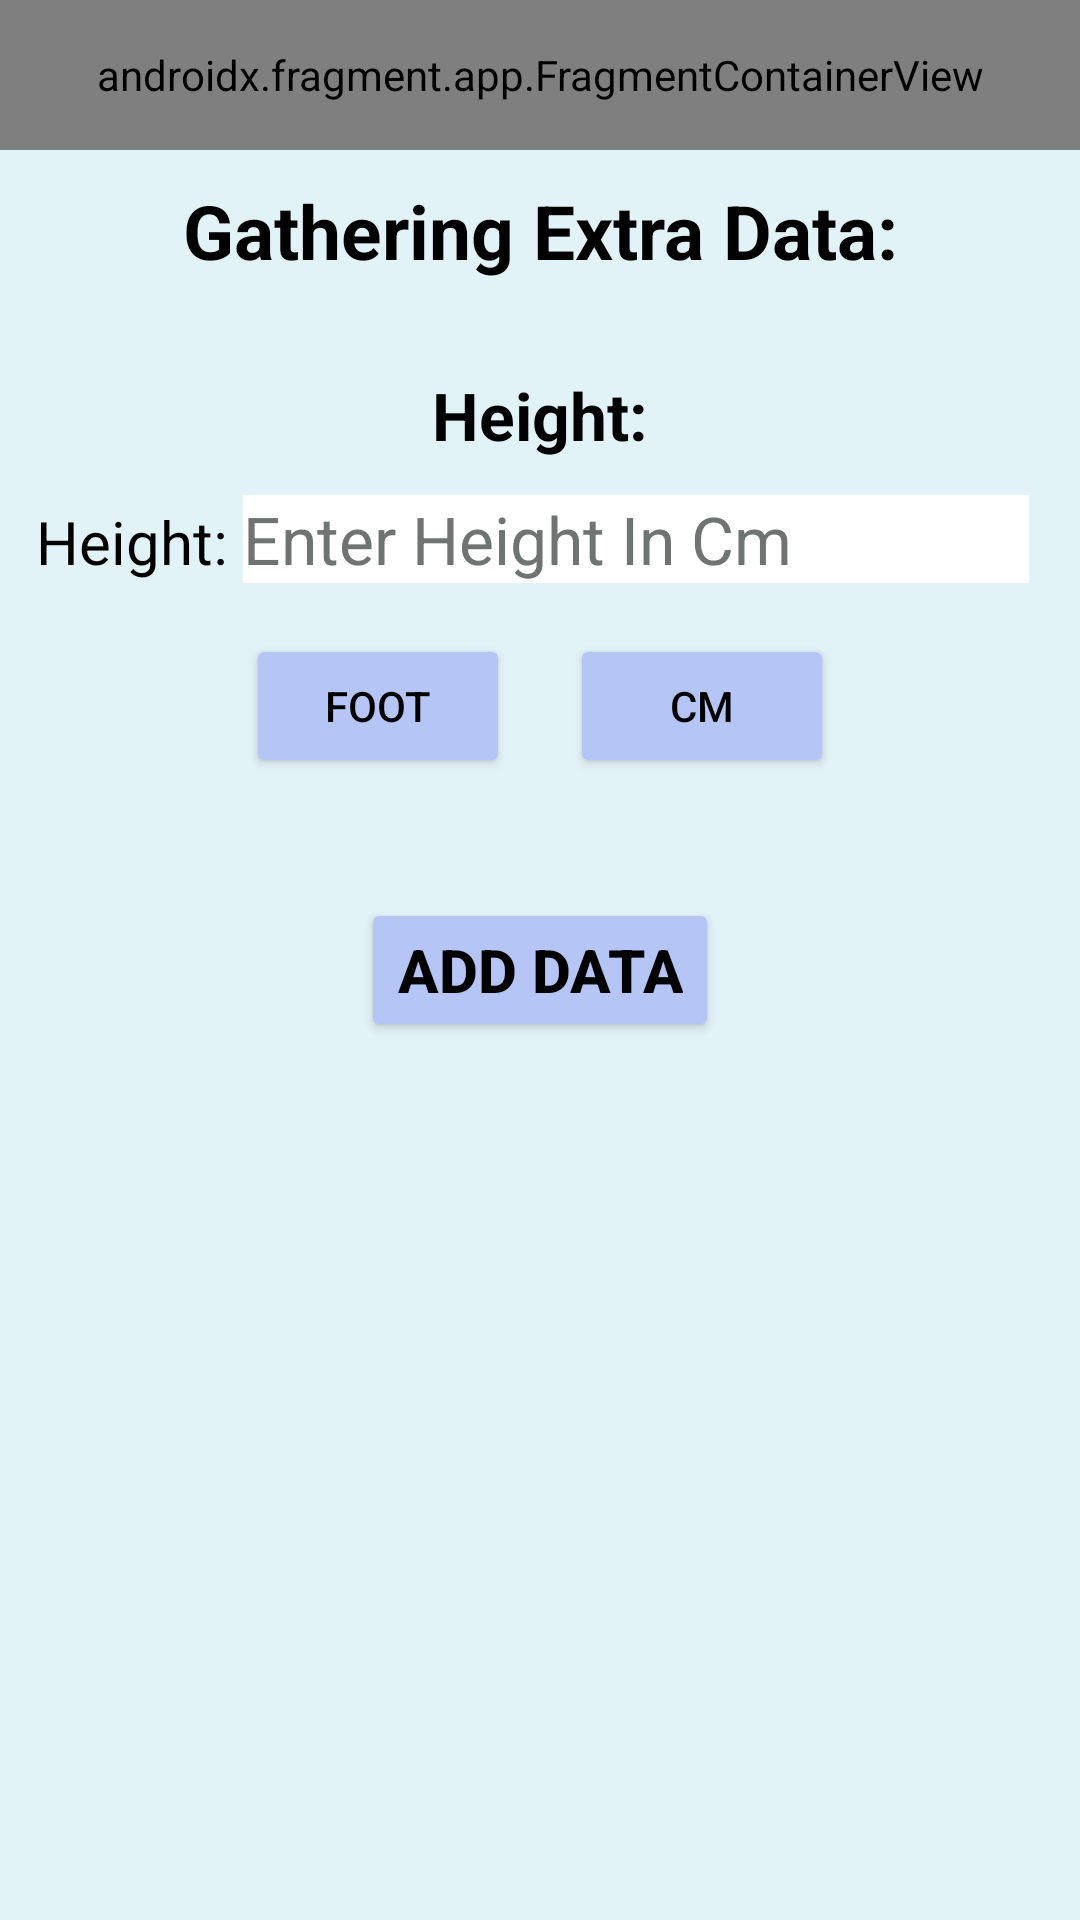

Reconstruct the res/layout file that produces this screen, plus the resources it refers to.
<!-- AndroidManifest.xml: application theme Theme.CalorieDiary -->
<!-- res/layout/activity_user_enter_height.xml -->
<?xml version="1.0" encoding="utf-8"?>
<LinearLayout xmlns:android="http://schemas.android.com/apk/res/android"
    xmlns:app="http://schemas.android.com/apk/res-auto"
    xmlns:tools="http://schemas.android.com/tools"
    android:layout_width="match_parent"
    android:layout_height="match_parent"
    tools:context=".Bmi_Calc.Enter_Height"
    android:background="@color/background_color"
    android:orientation="vertical"
    android:fitsSystemWindows="true"
    android:gravity="top"
    >

    <androidx.fragment.app.FragmentContainerView
        android:id="@+id/fragmentContainerView2"
        android:name="com.example.caloriediary.Fragments.fragment_title"
        android:layout_width="match_parent"
        android:layout_height="50dp"
        tools:layout="@layout/fragment_title"
        android:layout_marginBottom="10dp"
        tools:layout_editor_absoluteX="145dp"
        tools:layout_editor_absoluteY="83dp" />

    <TextView

        android:id="@+id/Title_Label"
        android:layout_width="match_parent"
        android:layout_height="wrap_content"
        android:text="Gathering Extra Data:"
        android:textSize="25sp"
        android:textStyle="bold"
        android:textAlignment="center"
        android:textColor="@color/black"
        android:layout_marginTop="0dp"
        android:layout_marginBottom="30dp"
        />

    <TextView

        android:id="@+id/Title2_Label"
        android:layout_width="match_parent"
        android:layout_height="wrap_content"
        android:text="Height:"
        android:textSize="22sp"
        android:textStyle="bold"
        android:textAlignment="center"
        android:textColor="@color/black"
        android:layout_marginBottom="5dp"
        />


    <LinearLayout
        android:id="@+id/Height_Layout"
        android:layout_width="match_parent"
        android:layout_height="wrap_content"
        android:orientation="horizontal"
        android:layout_margin="7dp"
        android:weightSum="3"

        >

        <TextView
            android:id="@+id/Height_Foot_TextView"
            android:layout_width="wrap_content"
            android:layout_height="wrap_content"
            android:text="Height:"
            android:textColor="@color/black"
            android:textSize="20sp"
            android:layout_weight="2"
            android:textAlignment="center"
            />

        <EditText
            android:id="@+id/HeightInput"
            android:layout_width="wrap_content"
            android:layout_height="wrap_content"
            android:ems="10"
            android:inputType="numberDecimal"
            android:text=""
            android:hint="Enter Height In Cm"
            android:textSize="22sp"
            android:background="@color/white"
            android:textColor="@color/black"
            android:textColorHint="@color/Hint_Color"
            android:layout_weight="1"
            android:layout_marginRight="10dp"
            android:maxLength="6"
            />


    </LinearLayout>

    <LinearLayout
        android:layout_width="match_parent"
        android:layout_height="wrap_content"
        android:orientation="horizontal"
        android:gravity="center_horizontal"
        android:layout_marginTop="10dp"
        >
        <Button
            android:id="@+id/Foot_Button"
            android:layout_width="wrap_content"
            android:layout_height="wrap_content"
            android:text="Foot"
            android:backgroundTint="@color/interface_color"
            android:textColor="@color/black"
            android:onClick="Foot_Button_Pressed"

            android:layout_marginRight="10dp"
            >
        </Button>

        <Button
            android:id="@+id/Cm_Button"
            android:layout_width="wrap_content"
            android:layout_height="wrap_content"
            android:text="Cm"
            android:backgroundTint="@color/interface_color"
            android:textColor="@color/black"
            android:onClick="Cm_Button_Pressed"
            android:layout_marginLeft="10dp"
            >
        </Button>
    </LinearLayout>

    <Button
        android:id="@+id/Add_Data_Button"
        android:layout_width="wrap_content"
        android:layout_height="wrap_content"
        android:text="Add Data"
        android:textSize="20dp"
        android:backgroundTint="@color/interface_color"
        android:textColor="@color/black"
        android:textStyle="bold"
        android:layout_gravity="center"
        android:layout_marginTop="40dp"
        android:layout_marginBottom="20dp"
        android:onClick="Add_Button_Pressed"/>

    <ImageView
        android:id="@+id/imageView2"
        android:layout_width="match_parent"
        android:layout_height="wrap_content"
        android:adjustViewBounds="true"
        app:srcCompat="@drawable/caloriecounter"
        android:padding="10dp"/>


</LinearLayout>
<!-- res/layout/fragment_title.xml (included above) -->
<?xml version="1.0" encoding="utf-8"?>
<LinearLayout xmlns:android="http://schemas.android.com/apk/res/android"
    xmlns:tools="http://schemas.android.com/tools"
    android:id="@+id/Header_Fragment"
    android:layout_width="match_parent"
    android:layout_height="50dp"
    android:orientation="horizontal"
    android:background="@color/interface_color"
    tools:context=".Fragments.fragment_title"
    android:padding="5dp"
    android:fitsSystemWindows="true"
    android:weightSum="3">

    

    <ImageView
        android:id="@+id/Logo_Image"
        android:layout_width="2dp"
        android:layout_height="wrap_content"
        android:layout_weight="1"
        android:layout_marginLeft="90dp"
        android:src="@drawable/logo" />

    <TextView
        android:layout_width="wrap_content"
        android:layout_height="wrap_content"
        android:layout_weight="2"
        android:text="Calorie Diary"
        android:textSize="30sp"
        android:textColor="@color/black"
        />

</LinearLayout>
<!-- resources referenced by this layout -->
<resources>
  <color name="Hint_Color">#6F7371</color>
  <color name="background_color">#E2F3F8</color>
  <color name="black">#FF000000</color>
  <color name="interface_color">#B5C5F6</color>
  <color name="white">#FFFFFFFF</color>
  <!-- drawable logo: png bitmap (drawable, 299427 bytes) -->
  <style name="Theme.CalorieDiary" parent="Base.Theme.CalorieDiary" />
  <style name="Base.Theme.CalorieDiary" parent="Theme.Material3.DayNight.NoActionBar">
          
          <item name="colorPrimary">@color/purple_500</item>
          <item name="colorPrimaryVariant">@color/purple_700</item>
          <item name="colorOnPrimary">@color/white</item>
  
          
          <item name="colorSecondary">@color/teal_200</item>
          <item name="colorSecondaryVariant">@color/teal_700</item>
          <item name="colorOnSecondary">@color/black</item>
  
          
          <item name="android:statusBarColor">?attr/colorPrimaryVariant</item>
      </style>
  <color name="purple_500">#FF6200EE</color>
  <color name="purple_700">#FF3700B3</color>
  <color name="teal_200">#FF03DAC5</color>
  <color name="teal_700">#FF018786</color>
</resources>
